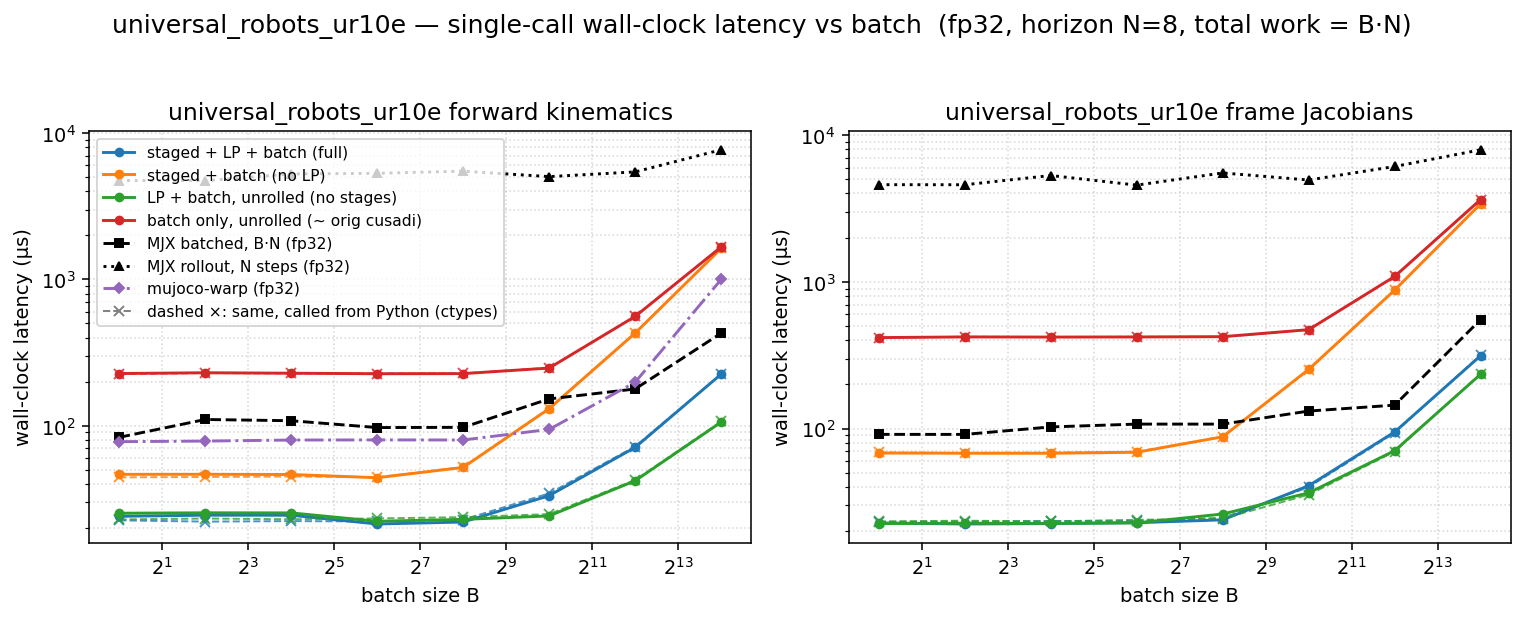

Source data for this figure (header and first rows):
dtype, func, config, batch, n_stages, grid_blocks, latency_us, wall_us
f32, fk, full, 1, 8, 8, 10.34, 24.07
f32, fk, staged, 1, 8, 8, 32.77, 46.58
f32, fk, lp, 1, 1, 1, 11.26, 25.27
f32, fk, batch, 1, 1, 1, 213.2, 227.5
f32, fk, full, 4, 8, 32, 10.4, 24.5
f32, fk, staged, 4, 8, 32, 32.77, 46.62
f32, fk, lp, 4, 1, 4, 11.3, 25.44
f32, fk, batch, 4, 1, 4, 216.2, 230.3
f32, fk, full, 16, 8, 128, 11.01, 24.48
f32, fk, staged, 16, 8, 128, 32.58, 46.47
f32, fk, lp, 16, 1, 16, 11.26, 25.4
f32, fk, batch, 16, 1, 16, 215, 228.6
f32, fk, full, 64, 8, 512, 10.24, 21.33
f32, fk, staged, 64, 8, 512, 31.74, 44.17
f32, fk, lp, 64, 1, 64, 10.94, 22.27
f32, fk, batch, 64, 1, 64, 214.8, 226.7
f32, fk, full, 256, 8, 2048, 11.17, 22
f32, fk, staged, 256, 8, 2048, 39.94, 51.95
f32, fk, lp, 256, 1, 256, 11.26, 22.94
f32, fk, batch, 256, 1, 256, 215, 227.1
f32, fk, full, 1024, 8, 8192, 21.6, 33.33
f32, fk, staged, 1024, 8, 8192, 118.8, 130.9
f32, fk, lp, 1024, 1, 1024, 13.09, 24.22
f32, fk, batch, 1024, 1, 1024, 235.5, 247.9
f32, fk, full, 4096, 8, 32768, 59.39, 71.2
f32, fk, staged, 4096, 8, 32768, 417.7, 429.7
f32, fk, lp, 4096, 1, 4096, 29.95, 42.12
f32, fk, batch, 4096, 1, 4096, 546.7, 558.7
f32, fk, full, 16384, 8, 131072, 213, 225.1
f32, fk, staged, 16384, 8, 131072, 1614, 1627
f32, fk, lp, 16384, 1, 16384, 94.21, 105.8
f32, fk, batch, 16384, 1, 16384, 1652, 1665
f32, fkjac, full, 1, 8, 8, 11.26, 22.75
f32, fkjac, staged, 1, 8, 8, 56.29, 68.13
f32, fkjac, lp, 1, 1, 1, 11.26, 22.54
f32, fkjac, batch, 1, 1, 1, 404.5, 416.7
f32, fkjac, full, 4, 8, 32, 11.26, 22.38
f32, fkjac, staged, 4, 8, 32, 55.62, 67.94
f32, fkjac, lp, 4, 1, 4, 11.26, 22.66
f32, fkjac, batch, 4, 1, 4, 408.8, 421.2
f32, fkjac, full, 16, 8, 128, 11.26, 22.53
f32, fkjac, staged, 16, 8, 128, 55.55, 67.88
f32, fkjac, lp, 16, 1, 16, 11.26, 22.58
f32, fkjac, batch, 16, 1, 16, 407.8, 420.2
f32, fkjac, full, 64, 8, 512, 11.26, 22.83
f32, fkjac, staged, 64, 8, 512, 57.12, 68.97
f32, fkjac, lp, 64, 1, 64, 11.36, 22.8
f32, fkjac, batch, 64, 1, 64, 408.6, 420.9
f32, fkjac, full, 256, 8, 2048, 12.51, 23.89
f32, fkjac, staged, 256, 8, 2048, 75.78, 87.9
f32, fkjac, lp, 256, 1, 256, 13.31, 26.17
f32, fkjac, batch, 256, 1, 256, 408.8, 422.8
f32, fkjac, full, 1024, 8, 8192, 27.68, 40.81
f32, fkjac, staged, 1024, 8, 8192, 239.6, 253.3
f32, fkjac, lp, 1024, 1, 1024, 23.55, 36.49
f32, fkjac, batch, 1024, 1, 1024, 458.7, 472
f32, fkjac, full, 4096, 8, 32768, 81.18, 94.84
f32, fkjac, staged, 4096, 8, 32768, 864.3, 878.4
f32, fkjac, lp, 4096, 1, 4096, 57.34, 70.67
f32, fkjac, batch, 4096, 1, 4096, 1074, 1088
... 4 more rows
